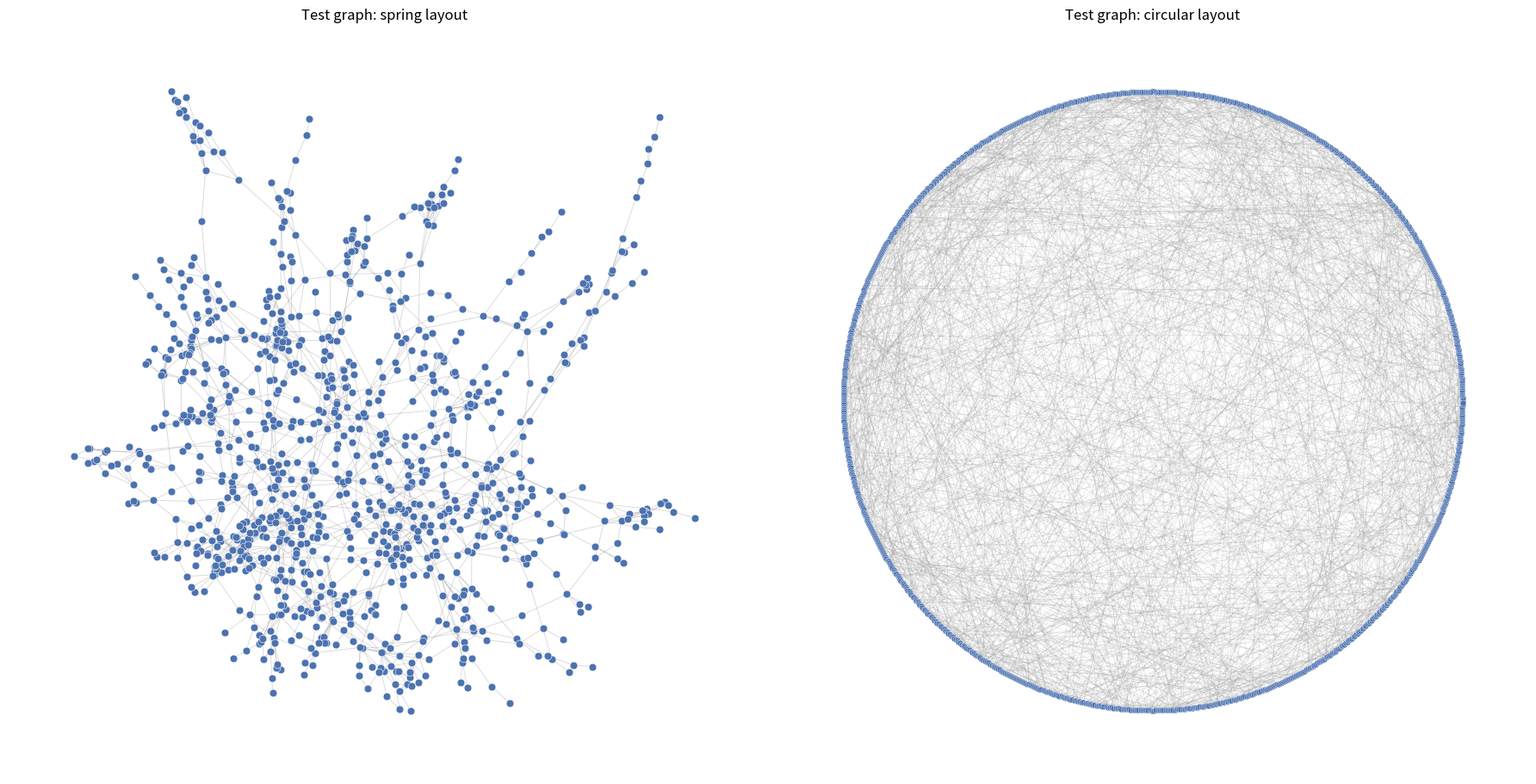

Here is the Python script that generated this plot:
"""
The graphs of the report, as (G, k, labels). Random cubic graphs, the staple benchmark
graphs and the main family of the report, bipartite stochastic block models, random
bipartite graphs made of communities that are densely connected inside and only
sparsely connected to each other, and the other families by name.
"""

import random
import networkx as nx


def build_test_graph(
    community_sizes,   # list of (a_size, b_size, degree) tuples, one per community
    noise=0.0006,       # cross-community edge probability
    redundancy=2,  # repair edges for components
    seed=None,
):
    """A bipartite stochastic block model, community_sizes listing (a, b, mean degree) per community, connected and bipartite as a whole."""
    rng = random.Random(seed)
    G = nx.Graph()
    labels = {}
    node_class = {}  # 0 = side a, 1 = side b, so every edge joins a to b
    community_nodes = []    # community_nodes[cid] = set of all nodes in that community
    theta = {}  # per-vertex propensity
    next_id = 0

    for cid, (na, nb, degree) in enumerate(community_sizes):
        a_nodes = list(range(next_id, next_id + na))
        b_nodes = list(range(next_id + na, next_id + na + nb))
        next_id += na + nb

        G.add_nodes_from(a_nodes)
        G.add_nodes_from(b_nodes)
        for n in a_nodes:
            node_class[n] = 0
            labels[n] = cid
        for n in b_nodes:
            node_class[n] = 1
            labels[n] = cid
        for n in a_nodes + b_nodes:
            theta[n] = rng.uniform(0.7, 1.3)

        # weighted sampling without replacement (Efraimidis-Spirakis)
        size = max(na, nb)
        target_edges = min(round(degree * size), na * nb)
        pairs = [(u, v) for u in a_nodes for v in b_nodes]
        keyed = [(u, v, rng.random() ** (1.0 / (theta[u] * theta[v]))) for u, v in pairs]
        keyed.sort(key=lambda x: -x[2])
        G.add_edges_from((u, v) for u, v, _ in keyed[:target_edges])

        # an isolated vertex joins its community's best-connected vertex on the other side
        for side_nodes, other_side in ((a_nodes, b_nodes), (b_nodes, a_nodes)):
            for n in side_nodes:
                if G.degree(n) == 0:
                    best = max(other_side, key=lambda m: G.degree(m))
                    G.add_edge(n, best)

        community_nodes.append(set(a_nodes) | set(b_nodes))

    # a few cross-community edges, a to b only
    for i in range(len(community_nodes)):
        for j in range(len(community_nodes)):
            if i == j:
                continue
            a_i = [n for n in community_nodes[i] if node_class[n] == 0]
            b_j = [n for n in community_nodes[j] if node_class[n] == 1]
            for u in a_i:
                for v in b_j:
                    if rng.random() < noise:
                        G.add_edge(u, v)

    # repair fragmented communities and connect the whole graph
    def connect_component(comp, target_nodes, redundancy=redundancy):
        """Join comp to the rest of the graph by redundancy edges, so no single edge splits off a large part."""
        k = redundancy if len(comp) > 3 else 1
        comp_list = list(comp)
        for _ in range(k):
            u = rng.choice(comp_list)
            v = rng.choice([n for n in target_nodes if node_class[n] != node_class[u]])
            G.add_edge(u, v)

    for nodes_i in community_nodes:
        comps = list(nx.connected_components(G.subgraph(nodes_i)))
        if len(comps) > 1:
            main = max(comps, key=len)
            for comp in comps:
                if comp is main:
                    continue
                connect_component(comp, list(main))

    components = list(nx.connected_components(G))
    if len(components) > 1:
        merged = set(components[0])
        for comp in components[1:]:
            connect_component(comp, list(merged))
            merged |= comp

    # every community gets at least 2 edges to the rest of the graph
    for nodes_i in community_nodes:
        external_edges = [(u, v) for u, v in G.edges()
                           if (u in nodes_i) != (v in nodes_i)]
        if len(external_edges) < 2:
            outside_nodes = [n for n in G.nodes() if n not in nodes_i]
            u = rng.choice(list(nodes_i))
            v = rng.choice([n for n in outside_nodes if node_class[n] != node_class[u]])
            G.add_edge(u, v)

    # remove any bridge that would split off more than 6 vertices
    for _ in range(50):
        bad = None
        for u, v in nx.bridges(G):
            H = G.copy(); H.remove_edge(u, v)
            comps = list(nx.connected_components(H))
            small_side = min(comps, key=len)
            if len(small_side) > 6:
                bad = (u, v, small_side)
                break
        if bad is None:
            break
        u, v, small_side = bad
        other_side = [n for n in G.nodes() if n not in small_side]
        x = rng.choice(list(small_side))
        y = rng.choice([n for n in other_side if node_class[n] != node_class[x]])
        G.add_edge(x, y)

    # join any vertex still isolated
    for n in list(G.nodes()):
        if G.degree(n) == 0:
            peers = [m for m in community_nodes[labels[n]]
                     if m != n and node_class[m] != node_class[n]]
            if peers:
                G.add_edge(n, rng.choice(peers))

    assert sum(1 for _, d in G.degree() if d == 0) == 0
    assert nx.is_bipartite(G)
    assert nx.is_connected(G)

    return G, len(community_sizes), labels


# ~~~~~~~~~~~~~~~~~~~~~~~~~~~~~~~~~~~~~~~~~~~~~~~~~~~~~~~~~~~~~~~~~~~~~~~~~~~
# Bipartite stochastic block models
# ~~~~~~~~~~~~~~~~~~~~~~~~~~~~~~~~~~~~~~~~~~~~~~~~~~~~~~~~~~~~~~~~~~~~~~~~~~~

def build_default_demo_graph(seed: int = 42):
    """The 338-vertex block model, 12 communities in three degree tiers."""
    community_sizes = [
        (8, 8, 2.0), (8, 8, 2.0), (9, 9, 2.0), (10, 10, 2.0),
        (14, 14, 1.5), (14, 14, 1.5), (15, 15, 1.5), (16, 16, 1.5),
        (18, 18, 1.3), (18, 18, 1.3), (19, 19, 1.3), (20, 20, 1.3),
    ]
    return build_test_graph(community_sizes, seed=seed)


def _stratified_unit(d1, d2, d3):
    """The 12 communities of the 338-vertex graph, repeated for the larger ones."""
    return [
        (8, 8, d1), (8, 8, d1), (9, 9, d1), (10, 10, d1),
        (14, 14, d2), (14, 14, d2), (15, 15, d2), (16, 16, d2),
        (18, 18, d3), (18, 18, d3), (19, 19, d3), (20, 20, d3),
    ]


def build_demo_graph_338_v2(seed: int = 42):
    """338 vertices, 12 communities, denser."""
    community_sizes = _stratified_unit(3.0, 2.2, 1.8)
    return build_test_graph(community_sizes, noise=0.0002, seed=seed)


def build_demo_graph_1000(seed: int = 42):
    """1,014 vertices, 36 communities, three blocks of the 338-vertex graph."""
    community_sizes = _stratified_unit(3.0, 2.2, 1.8) * 3
    return build_test_graph(community_sizes, noise=0.0006, seed=seed)


def build_demo_graph_1000_v2(seed: int = 42):
    """1,014 vertices, 36 communities, denser and with fewer cross edges."""
    community_sizes = _stratified_unit(4.5, 3.2, 2.4) * 3
    return build_test_graph(community_sizes, noise=0.0001, seed=seed)


def build_demo_graph_5000(seed: int = 42):
    """5,070 vertices, 180 communities."""
    community_sizes = _stratified_unit(4.5, 3.2, 2.4) * 15
    return build_test_graph(community_sizes, noise=0.00005, seed=seed)


# ~~~~~~~~~~~~~~~~~~~~~~~~~~~~~~~~~~~~~~~~~~~~~~~~~~~~~~~~~~~~~~~~~~~~~~~~~~~
# Graph families without planted communities
# ~~~~~~~~~~~~~~~~~~~~~~~~~~~~~~~~~~~~~~~~~~~~~~~~~~~~~~~~~~~~~~~~~~~~~~~~~~~

def _finalize(G: "nx.Graph"):
    """Integer labels, a connectivity check, and (G, None, None)."""
    G = nx.convert_node_labels_to_integers(G)
    if not nx.is_connected(G):
        raise RuntimeError(
            f"generated graph is disconnected ({nx.number_connected_components(G)} "
            f"components); Mt-KaHyPar requires a connected graph "
            f"(partition_graph(..., method='csr') handles disconnected input)."
        )
    return G, None, None


def build_random_regular(n: int = 1000, d: int = 3, seed: int = 42,
                          max_tries: int = 20):
    """A random d-regular graph on exactly n vertices, the next seed tried until it is connected."""
    if d >= n:
        raise ValueError(f"need d < n, got d={d}, n={n}.")
    if (n * d) % 2 != 0:
        raise ValueError(
            f"n*d must be even for a d-regular graph, got n={n}, d={d} "
            f"(n*d={n*d}). Bump n or d by one."
        )
    for t in range(max_tries):
        G = nx.random_regular_graph(d, n, seed=None if seed is None else seed + t)
        if nx.is_connected(G):
            return _finalize(G)
    raise RuntimeError(
        f"could not draw a connected {d}-regular graph on {n} nodes in "
        f"{max_tries} tries (seeds {seed}..{seed + max_tries - 1})."
    )


def build_random_cubic(n: int = 1000, seed: int = 42):
    """A random cubic graph on n vertices, n even."""
    return build_random_regular(n=n, d=3, seed=seed)


def build_barabasi_albert(n: int = 1000, m: int = 2, seed: int = 42):
    """A Barabasi-Albert graph, each new vertex bringing m edges."""
    if not 1 <= m < n:
        raise ValueError(f"need 1 <= m < n, got m={m}, n={n}.")
    return _finalize(nx.barabasi_albert_graph(n, m, seed=seed))


def build_erdos_renyi(n: int = 1000, avg_degree: float = 3.0, seed: int = 42):
    """An Erdos-Renyi G(n, m) graph with mean degree avg_degree, reduced to its giant component."""
    m = round(avg_degree * n / 2)
    G = nx.gnm_random_graph(n, m, seed=seed)
    giant = max(nx.connected_components(G), key=len)
    return _finalize(G.subgraph(giant).copy())


def build_grid_2d(rows: int = 32, cols: int = None):
    """The rows x cols square lattice."""
    return _finalize(nx.grid_2d_graph(rows, cols if cols is not None else rows))


def build_grid_3d(side: int = 10):
    """The side x side x side cubic lattice."""
    return _finalize(nx.grid_graph(dim=[side, side, side]))


def build_hex_lattice(m: int = 25, n: int = 25):
    """The honeycomb lattice of m x n hexagons."""
    return _finalize(nx.hexagonal_lattice_graph(m, n))


# by name, for a sweep over families
BENCHMARK_BUILDERS = {
    "random_cubic":     build_random_cubic,      # n, seed
    "random_regular":   build_random_regular,    # n, d, seed
    "barabasi_albert":  build_barabasi_albert,   # n, m, seed
    "erdos_renyi":      build_erdos_renyi,       # n, avg_degree, seed
    "grid_2d":          build_grid_2d,           # rows, cols
    "grid_3d":          build_grid_3d,           # side
    "hex_lattice":      build_hex_lattice,       # m, n
}


def build_benchmark_graph(family: str, **kwargs):
    """One of BENCHMARK_BUILDERS by name, eg. build_benchmark_graph("random_cubic", n=2000, seed=1)."""
    if family not in BENCHMARK_BUILDERS:
        raise ValueError(
            f"unknown family {family!r}; choose from {sorted(BENCHMARK_BUILDERS)}."
        )
    return BENCHMARK_BUILDERS[family](**kwargs)


# ~~~~~~~~~~~~~~~~~~~~~~~~~~~~~~~~~~~~~~~~~~~~~~~~~~~~~~~~~~~~~~~~~~~~~~~~~~~
# Drawing
# ~~~~~~~~~~~~~~~~~~~~~~~~~~~~~~~~~~~~~~~~~~~~~~~~~~~~~~~~~~~~~~~~~~~~~~~~~~~

def draw_test_graph(
    G: "nx.Graph", seed: int = 42, ax=None, show: bool = True,
    title: str = None,
):
    """Draw a graph as built."""
    import matplotlib.pyplot as plt

    should_show = False
    if ax is None:
        fig, ax = plt.subplots(figsize=(9, 9))
        should_show = True

    pos = nx.spring_layout(G, seed=seed, k=0.01)

    nx.draw_networkx_edges(G, pos, alpha=0.4, width=0.6,
                            edge_color="#999999", ax=ax)
    nx.draw_networkx_nodes(G, pos, node_color="#4C72B0", node_size=40,
                            edgecolors="white", linewidths=0.4, ax=ax)

    ax.set_aspect("equal", adjustable="box")
    ax.axis("off")
    ax.set_title(title or f"{G.number_of_nodes()} nodes, {G.number_of_edges()} edges",
                 fontsize=12)

    if show and should_show:
        plt.tight_layout()
        plt.savefig("test_graph.png", dpi=300)
        plt.show()
    return ax


def draw_circular_graph(
    G: "nx.Graph", ax=None, show: bool = True, title: str = None,
    randomize_order: bool = True, seed: int = 42,
):
    """Draw a graph with its vertices round a circle and its edges as chords."""
    import math
    import random as _random
    import matplotlib.pyplot as plt

    should_show = False
    if ax is None:
        fig, ax = plt.subplots(figsize=(9, 9))
        should_show = True

    order = list(G.nodes())
    if randomize_order:
        _random.Random(seed).shuffle(order)
    n = len(order)
    pos = {node: (math.cos(2 * math.pi * i / n), math.sin(2 * math.pi * i / n))
           for i, node in enumerate(order)}

    nx.draw_networkx_edges(G, pos, alpha=0.25, width=0.5,
                            edge_color="#999999", ax=ax)
    nx.draw_networkx_nodes(G, pos, nodelist=order, node_color="#4C72B0",
                            node_size=25, edgecolors="white", linewidths=0.3, ax=ax)

    ax.set_aspect("equal", adjustable="box")
    ax.axis("off")
    ax.set_title(title or f"Circular layout -- {G.number_of_nodes()} nodes, {G.number_of_edges()} edges",
                 fontsize=12)

    if show and should_show:
        plt.tight_layout()
        plt.show()
    return ax


if __name__ == "__main__":
    G, k_true, labels = build_demo_graph_1000(seed=42)
    degs = [d for _, d in G.degree()]
    bridges = list(nx.bridges(G))
    big_cuts = 0
    for u, v in bridges:
        H = G.copy(); H.remove_edge(u, v)
        if min(len(c) for c in nx.connected_components(H)) > 6:
            big_cuts += 1

    print(f"{G.number_of_nodes()} nodes, {G.number_of_edges()} edges, "
          f"{k_true} communities, connected={nx.is_connected(G)}, "
          f"min degree={min(degs)}")
    print(f"Degree range: {min(degs)}-{max(degs)}, mean: {sum(degs)/len(degs):.2f}")
    print(f"Bridges: {len(bridges)}, of which large-split (>6 nodes): {big_cuts}")

    import matplotlib.pyplot as plt
    fig, (ax1, ax2) = plt.subplots(1, 2, figsize=(18, 9))
    draw_test_graph(G, ax=ax1, show=False, title="Test graph: spring layout")
    draw_circular_graph(G, ax=ax2, show=False, title="Test graph: circular layout")
    plt.tight_layout()
    plt.savefig("test_graph.png", dpi=300)
    plt.show()
